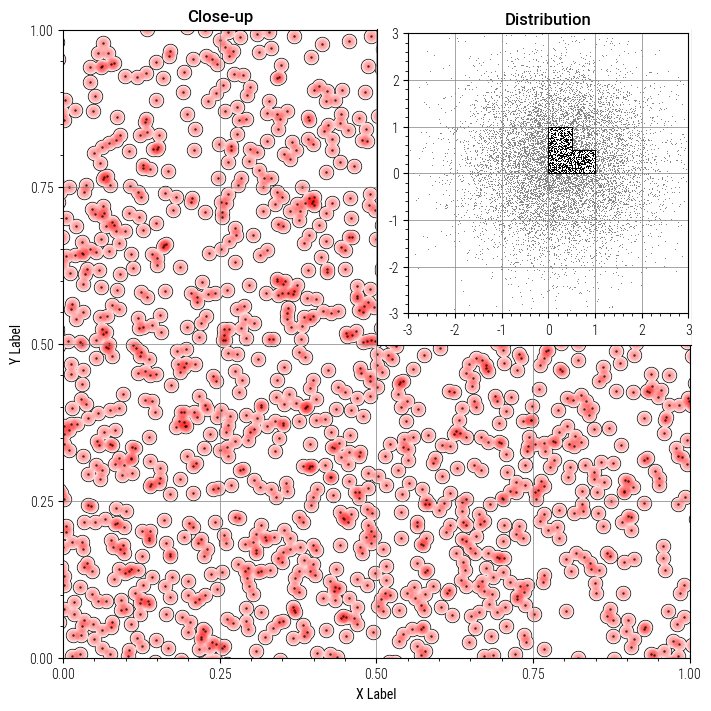

The matplotlib source for this figure:
# ----------------------------------------------------------------------------
# Title:   Scientific Visualisation - Python & Matplotlib
# Author:  Nicolas P. Rougier
# License: BSD
# ----------------------------------------------------------------------------
# Weird axes layout (just for fun)
# ----------------------------------------------------------------------------
import numpy as np
import matplotlib.pyplot as plt
import matplotlib.gridspec as gridspec

p = plt.rcParams
p["figure.figsize"] = 7, 7
p["font.sans-serif"] = ["Roboto Condensed"]
p["font.weight"] = "light"
p["ytick.minor.visible"] = True
p["xtick.minor.visible"] = True
p["axes.grid"] = True
p["grid.color"] = "0.5"
p["grid.linewidth"] = 0.5


X = np.linspace(-np.pi, np.pi, 257, endpoint=True)
C, S = np.cos(X), np.sin(X)

fig = plt.figure(constrained_layout=True)
nrows, ncols = 2, 2
gspec = gridspec.GridSpec(ncols=ncols, nrows=nrows, figure=fig)


ax = plt.subplot(1, 1, 1)
ax.set_xlim(0, 1)
ax.set_xticks(np.linspace(0, 1, 5))
ax.set_xlabel("X Label")
ax.set_ylim(0, 1)
ax.set_yticks(np.linspace(0, 1, 5))
ax.set_ylabel("Y Label")
ax.set_title("Close-up", x=0.25, family="Roboto", weight=500)

# Manual edit for the axes limits
ax2 = fig.add_axes([0.53, 0.515, 0.4485, 0.4505])
ax2.spines["top"].set_visible(False)
ax2.spines["right"].set_visible(False)
ax2.grid(False)
ax2.set_xticks([])
ax2.set_yticks([])

n = 10000
X = np.random.normal(0.25, 1, n)
Y = np.random.normal(0.25, 1, n)

# Manual edit for the axes limits
ax3 = fig.add_axes([0.575, 0.56, 0.4, 0.4])
ax3.set_title("Distribution", family="Roboto", weight=500)
ax3.set_xlim(-3, 3)
ax3.set_ylim(-3, 3)
S = ax3.scatter(X, Y, s=0.5, linewidths=0, color=".5")
S = ax3.scatter(X, Y, s=0.5, linewidths=0, color="black")
from matplotlib.patches import Polygon

p = Polygon(
    [(0, 0), (0, 1), (0.5, 1), (0.5, 0.5), (1, 0.5), (1, 0), (0, 0)],
    transform=ax3.transData,
    closed=True,
    facecolor="None",
    edgecolor="black",
    linewidth=0.75,
    zorder=50,
)
S.set_clip_path(p)
ax3.add_artist(p)


S = ax.scatter(X, Y, s=100, linewidths=1, color="black")
S = ax.scatter(X, Y, s=100, linewidths=0, color="white")
for s in np.linspace(5, 100, 10):
    S = ax.scatter(X, Y, s=s, linewidths=0, alpha=0.05, color="red")
S = ax.scatter(X, Y, s=3, linewidths=0, alpha=0.75, color="black")

# plt.savefig("../figures/layout-weird.pdf")
plt.show()
